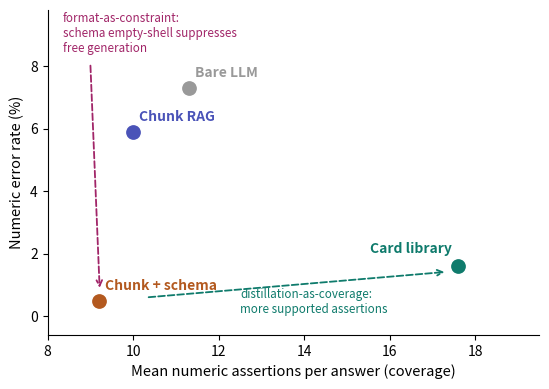

Write Python code to recreate this figure.
#!/usr/bin/env python3
"""fig4_tradeoff.py — Figure 4: 安全-覆盖权衡图(错误率×断言数, 四臂定位)
数据源: four_arm_final_stats.json + h1_results_summary.json(断言数)
核心信息: 格式管安全(左下), 蒸馏管覆盖(右上), 理想系统=两者兼得
"""
import matplotlib
matplotlib.use('Agg')
import matplotlib.pyplot as plt

points = [
    ('Bare LLM',                 7.3, 11.3, '#999999'),
    ('Chunk RAG',                5.9, 10.0, '#4a53b8'),
    ('Card library',             1.6, 17.6, '#0f7b6c'),
    ('Chunk + schema',           0.5,  9.2, '#b3591f'),
]
fig, ax = plt.subplots(figsize=(5.6, 4.0), dpi=300)
for name, wr, ncl, c in points:
    ax.scatter(ncl, wr, s=140, color=c, zorder=3, edgecolor='white', linewidth=1.2)
    dx, dy = (0.15, 0.35)
    ha = 'left'
    if name == 'Card library':
        dx, dy, ha = -0.15, 0.42, 'right'
    ax.annotate(name, (ncl + dx, wr + dy), fontsize=10, ha=ha, color=c,
                fontweight='bold')
ax.set_ylim(-0.6, 9.8)
ax.annotate('', xy=(9.22, 0.82), xytext=(9.0, 8.1),
            arrowprops=dict(arrowstyle='->', color='#a12568', lw=1.3, ls='--'))
ax.text(8.35, 8.35, 'format-as-constraint:\nschema empty-shell suppresses\nfree generation', fontsize=8.4,
        color='#a12568', ha='left', va='bottom')
ax.annotate('', xy=(17.35, 1.42), xytext=(10.3, 0.6),
            arrowprops=dict(arrowstyle='->', color='#0f7b6c', lw=1.3, ls='--'))
ax.text(12.5, 0.12, 'distillation-as-coverage:\nmore supported assertions', fontsize=8.4,
        color='#0f7b6c', ha='left')
ax.set_xlabel('Mean numeric assertions per answer (coverage)', fontsize=10.5)
ax.set_ylabel('Numeric error rate (%)', fontsize=10.5)
ax.set_xlim(8, 19.5)
ax.spines[['top', 'right']].set_visible(False)
fig.tight_layout()
fig.savefig('fig4_tradeoff.pdf')
fig.savefig('fig4_tradeoff.png', dpi=300)
print('fig4 saved')
